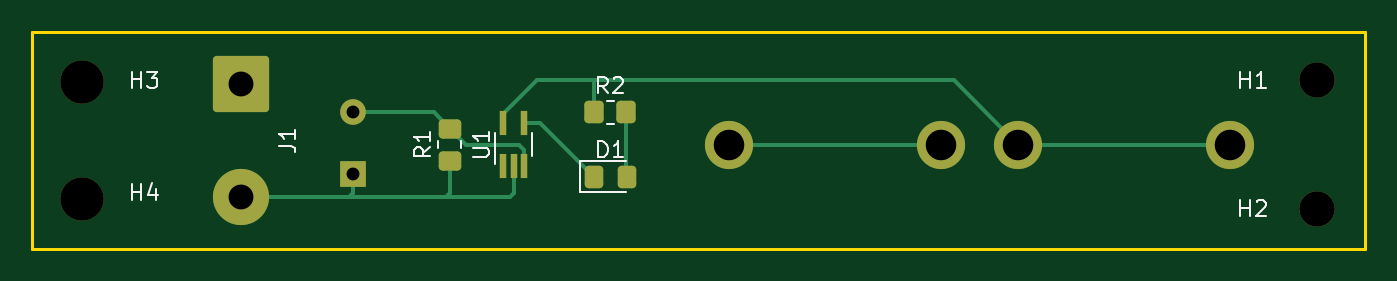
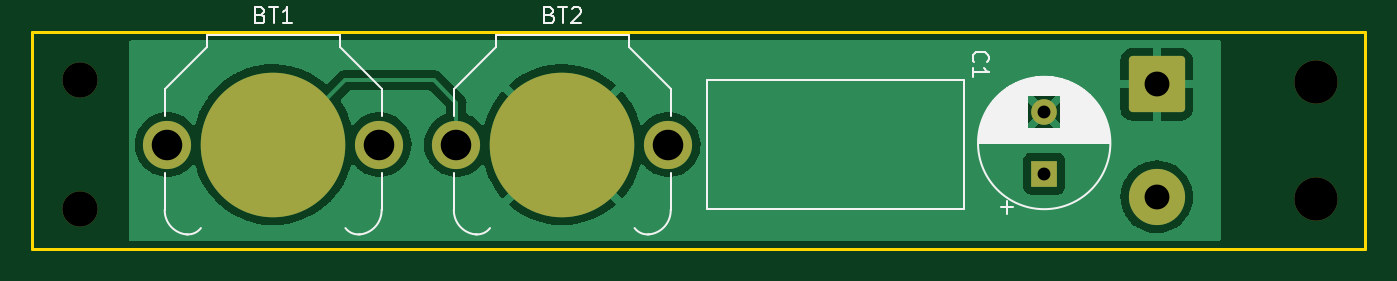
Circuit board: 11 layer files. Board 83.0 x 13.5 mm.
- bottom_copper: syringe-B_Cu.gbr (37697 bytes)
- bottom_mask: syringe-B_Mask.gbr (1855 bytes)
- paste: syringe-B_Paste.gbr (508 bytes)
- bottom_silk: syringe-B_Silkscreen.gbr (12869 bytes)
- outline: syringe-Edge_Cuts.gbr (742 bytes)
- top_copper: syringe-F_Cu.gbr (4607 bytes)
- top_mask: syringe-F_Mask.gbr (2486 bytes)
- paste: syringe-F_Paste.gbr (1770 bytes)
- top_silk: syringe-F_Silkscreen.gbr (5173 bytes)
- drill: syringe-NPTH.drl (111 bytes)
- drill: syringe-PTH.drl (180 bytes)

=== bottom_copper: syringe-B_Cu.gbr (37697 bytes, source omitted) ===
=== bottom_mask: syringe-B_Mask.gbr (1855 bytes, source withheld) ===
=== paste: syringe-B_Paste.gbr ===
%TF.GenerationSoftware,KiCad,Pcbnew,6.0.8-f2edbf62ab~116~ubuntu22.04.1*%
%TF.CreationDate,2022-10-15T18:03:23-07:00*%
%TF.ProjectId,syringe,73797269-6e67-4652-9e6b-696361645f70,rev?*%
%TF.SameCoordinates,Original*%
%TF.FileFunction,Paste,Bot*%
%TF.FilePolarity,Positive*%
%FSLAX46Y46*%
G04 Gerber Fmt 4.6, Leading zero omitted, Abs format (unit mm)*
G04 Created by KiCad (PCBNEW 6.0.8-f2edbf62ab~116~ubuntu22.04.1) date 2022-10-15 18:03:23*
%MOMM*%
%LPD*%
G01*
G04 APERTURE LIST*
G04 APERTURE END LIST*
M02*

=== bottom_silk: syringe-B_Silkscreen.gbr (12869 bytes, source omitted) ===
=== outline: syringe-Edge_Cuts.gbr ===
%TF.GenerationSoftware,KiCad,Pcbnew,6.0.8-f2edbf62ab~116~ubuntu22.04.1*%
%TF.CreationDate,2022-10-15T18:03:24-07:00*%
%TF.ProjectId,syringe,73797269-6e67-4652-9e6b-696361645f70,rev?*%
%TF.SameCoordinates,Original*%
%TF.FileFunction,Profile,NP*%
%FSLAX46Y46*%
G04 Gerber Fmt 4.6, Leading zero omitted, Abs format (unit mm)*
G04 Created by KiCad (PCBNEW 6.0.8-f2edbf62ab~116~ubuntu22.04.1) date 2022-10-15 18:03:24*
%MOMM*%
%LPD*%
G01*
G04 APERTURE LIST*
%TA.AperFunction,Profile*%
%ADD10C,0.200000*%
%TD*%
G04 APERTURE END LIST*
D10*
X90000000Y-100000000D02*
X173000000Y-100000000D01*
X173000000Y-100000000D02*
X173000000Y-113500000D01*
X173000000Y-113500000D02*
X90000000Y-113500000D01*
X90000000Y-113500000D02*
X90000000Y-100000000D01*
M02*

=== top_copper: syringe-F_Cu.gbr ===
%TF.GenerationSoftware,KiCad,Pcbnew,6.0.8-f2edbf62ab~116~ubuntu22.04.1*%
%TF.CreationDate,2022-10-15T18:03:23-07:00*%
%TF.ProjectId,syringe,73797269-6e67-4652-9e6b-696361645f70,rev?*%
%TF.SameCoordinates,Original*%
%TF.FileFunction,Copper,L1,Top*%
%TF.FilePolarity,Positive*%
%FSLAX46Y46*%
G04 Gerber Fmt 4.6, Leading zero omitted, Abs format (unit mm)*
G04 Created by KiCad (PCBNEW 6.0.8-f2edbf62ab~116~ubuntu22.04.1) date 2022-10-15 18:03:23*
%MOMM*%
%LPD*%
G01*
G04 APERTURE LIST*
G04 Aperture macros list*
%AMRoundRect*
0 Rectangle with rounded corners*
0 $1 Rounding radius*
0 $2 $3 $4 $5 $6 $7 $8 $9 X,Y pos of 4 corners*
0 Add a 4 corners polygon primitive as box body*
4,1,4,$2,$3,$4,$5,$6,$7,$8,$9,$2,$3,0*
0 Add four circle primitives for the rounded corners*
1,1,$1+$1,$2,$3*
1,1,$1+$1,$4,$5*
1,1,$1+$1,$6,$7*
1,1,$1+$1,$8,$9*
0 Add four rect primitives between the rounded corners*
20,1,$1+$1,$2,$3,$4,$5,0*
20,1,$1+$1,$4,$5,$6,$7,0*
20,1,$1+$1,$6,$7,$8,$9,0*
20,1,$1+$1,$8,$9,$2,$3,0*%
G04 Aperture macros list end*
%TA.AperFunction,ComponentPad*%
%ADD10RoundRect,0.250002X-1.499998X1.499998X-1.499998X-1.499998X1.499998X-1.499998X1.499998X1.499998X0*%
%TD*%
%TA.AperFunction,ComponentPad*%
%ADD11C,3.500000*%
%TD*%
%TA.AperFunction,SMDPad,CuDef*%
%ADD12R,0.400000X1.500000*%
%TD*%
%TA.AperFunction,SMDPad,CuDef*%
%ADD13RoundRect,0.250000X-0.350000X-0.450000X0.350000X-0.450000X0.350000X0.450000X-0.350000X0.450000X0*%
%TD*%
%TA.AperFunction,SMDPad,CuDef*%
%ADD14RoundRect,0.250000X0.450000X-0.350000X0.450000X0.350000X-0.450000X0.350000X-0.450000X-0.350000X0*%
%TD*%
%TA.AperFunction,SMDPad,CuDef*%
%ADD15RoundRect,0.250000X-0.325000X-0.450000X0.325000X-0.450000X0.325000X0.450000X-0.325000X0.450000X0*%
%TD*%
%TA.AperFunction,ComponentPad*%
%ADD16R,1.600000X1.600000*%
%TD*%
%TA.AperFunction,ComponentPad*%
%ADD17C,1.600000*%
%TD*%
%TA.AperFunction,ComponentPad*%
%ADD18C,3.000000*%
%TD*%
%TA.AperFunction,Conductor*%
%ADD19C,0.250000*%
%TD*%
G04 APERTURE END LIST*
D10*
%TO.P,J1,1,Pin_1*%
%TO.N,GND*%
X103000000Y-103250000D03*
D11*
%TO.P,J1,2,Pin_2*%
%TO.N,Net-(U1-Pad2)*%
X103000000Y-110250000D03*
%TD*%
D12*
%TO.P,U1,1*%
%TO.N,N/C*%
X119350000Y-108330000D03*
%TO.P,U1,2*%
%TO.N,Net-(U1-Pad2)*%
X120000000Y-108330000D03*
%TO.P,U1,3,GND*%
%TO.N,GND*%
X120650000Y-108330000D03*
%TO.P,U1,4*%
%TO.N,Net-(U1-Pad4)*%
X120650000Y-105670000D03*
%TO.P,U1,5,VCC*%
%TO.N,VCC*%
X119350000Y-105670000D03*
%TD*%
D13*
%TO.P,R2,1*%
%TO.N,VCC*%
X125000000Y-105000000D03*
%TO.P,R2,2*%
%TO.N,Net-(R2-Pad2)*%
X127000000Y-105000000D03*
%TD*%
D14*
%TO.P,R1,1*%
%TO.N,Net-(U1-Pad2)*%
X116000000Y-108000000D03*
%TO.P,R1,2*%
%TO.N,GND*%
X116000000Y-106000000D03*
%TD*%
D15*
%TO.P,D1,2,A*%
%TO.N,Net-(R2-Pad2)*%
X127025000Y-109000000D03*
%TO.P,D1,1,K*%
%TO.N,Net-(U1-Pad4)*%
X124975000Y-109000000D03*
%TD*%
D16*
%TO.P,C1,1*%
%TO.N,Net-(U1-Pad2)*%
X110000000Y-108802651D03*
D17*
%TO.P,C1,2*%
%TO.N,GND*%
X110000000Y-105002651D03*
%TD*%
D18*
%TO.P,BT2,1,+*%
%TO.N,Net-(BT1-Pad2)*%
X133400000Y-107000000D03*
X146600000Y-107000000D03*
%TD*%
%TO.P,BT1,1,+*%
%TO.N,VCC*%
X151400000Y-107000000D03*
X164600000Y-107000000D03*
%TD*%
D19*
%TO.N,Net-(U1-Pad2)*%
X103000000Y-110250000D02*
X109750000Y-110250000D01*
X110000000Y-108802651D02*
X110000000Y-110000000D01*
X110000000Y-110000000D02*
X109750000Y-110250000D01*
X109750000Y-110250000D02*
X115750000Y-110250000D01*
X115750000Y-110250000D02*
X119750000Y-110250000D01*
X116000000Y-108000000D02*
X116000000Y-110000000D01*
X116000000Y-110000000D02*
X115750000Y-110250000D01*
X119750000Y-110250000D02*
X120000000Y-110000000D01*
X120000000Y-110000000D02*
X120000000Y-108330000D01*
%TO.N,Net-(BT1-Pad2)*%
X146600000Y-107000000D02*
X133400000Y-107000000D01*
%TO.N,VCC*%
X151400000Y-107000000D02*
X164600000Y-107000000D01*
%TO.N,Net-(U1-Pad4)*%
X120650000Y-105670000D02*
X121645000Y-105670000D01*
X121645000Y-105670000D02*
X124975000Y-109000000D01*
%TO.N,Net-(R2-Pad2)*%
X127000000Y-105000000D02*
X127000000Y-108975000D01*
X127000000Y-108975000D02*
X127025000Y-109000000D01*
%TO.N,VCC*%
X125000000Y-105000000D02*
X125000000Y-103000000D01*
X119350000Y-105670000D02*
X119350000Y-105120000D01*
X119350000Y-105120000D02*
X121470000Y-103000000D01*
X121470000Y-103000000D02*
X147400000Y-103000000D01*
X147400000Y-103000000D02*
X151400000Y-107000000D01*
%TO.N,GND*%
X120650000Y-108330000D02*
X120650000Y-107330000D01*
X120650000Y-107330000D02*
X120320000Y-107000000D01*
X120320000Y-107000000D02*
X117000000Y-107000000D01*
X117000000Y-107000000D02*
X116000000Y-106000000D01*
X110000000Y-105002651D02*
X115002651Y-105002651D01*
X115002651Y-105002651D02*
X116000000Y-106000000D01*
%TD*%
M02*

=== top_mask: syringe-F_Mask.gbr (2486 bytes, source withheld) ===
=== paste: syringe-F_Paste.gbr (1770 bytes, source withheld) ===
=== top_silk: syringe-F_Silkscreen.gbr ===
%TF.GenerationSoftware,KiCad,Pcbnew,6.0.8-f2edbf62ab~116~ubuntu22.04.1*%
%TF.CreationDate,2022-10-15T18:03:23-07:00*%
%TF.ProjectId,syringe,73797269-6e67-4652-9e6b-696361645f70,rev?*%
%TF.SameCoordinates,Original*%
%TF.FileFunction,Legend,Top*%
%TF.FilePolarity,Positive*%
%FSLAX46Y46*%
G04 Gerber Fmt 4.6, Leading zero omitted, Abs format (unit mm)*
G04 Created by KiCad (PCBNEW 6.0.8-f2edbf62ab~116~ubuntu22.04.1) date 2022-10-15 18:03:23*
%MOMM*%
%LPD*%
G01*
G04 APERTURE LIST*
%ADD10C,0.150000*%
%ADD11C,0.120000*%
G04 APERTURE END LIST*
D10*
%TO.C,J1*%
X105402380Y-107083333D02*
X106116666Y-107083333D01*
X106259523Y-107130952D01*
X106354761Y-107226190D01*
X106402380Y-107369047D01*
X106402380Y-107464285D01*
X106402380Y-106083333D02*
X106402380Y-106654761D01*
X106402380Y-106369047D02*
X105402380Y-106369047D01*
X105545238Y-106464285D01*
X105640476Y-106559523D01*
X105688095Y-106654761D01*
%TO.C,H4*%
X96238095Y-110452380D02*
X96238095Y-109452380D01*
X96238095Y-109928571D02*
X96809523Y-109928571D01*
X96809523Y-110452380D02*
X96809523Y-109452380D01*
X97714285Y-109785714D02*
X97714285Y-110452380D01*
X97476190Y-109404761D02*
X97238095Y-110119047D01*
X97857142Y-110119047D01*
%TO.C,H3*%
X96238095Y-103452380D02*
X96238095Y-102452380D01*
X96238095Y-102928571D02*
X96809523Y-102928571D01*
X96809523Y-103452380D02*
X96809523Y-102452380D01*
X97190476Y-102452380D02*
X97809523Y-102452380D01*
X97476190Y-102833333D01*
X97619047Y-102833333D01*
X97714285Y-102880952D01*
X97761904Y-102928571D01*
X97809523Y-103023809D01*
X97809523Y-103261904D01*
X97761904Y-103357142D01*
X97714285Y-103404761D01*
X97619047Y-103452380D01*
X97333333Y-103452380D01*
X97238095Y-103404761D01*
X97190476Y-103357142D01*
%TO.C,H2*%
X165238095Y-111452380D02*
X165238095Y-110452380D01*
X165238095Y-110928571D02*
X165809523Y-110928571D01*
X165809523Y-111452380D02*
X165809523Y-110452380D01*
X166238095Y-110547619D02*
X166285714Y-110500000D01*
X166380952Y-110452380D01*
X166619047Y-110452380D01*
X166714285Y-110500000D01*
X166761904Y-110547619D01*
X166809523Y-110642857D01*
X166809523Y-110738095D01*
X166761904Y-110880952D01*
X166190476Y-111452380D01*
X166809523Y-111452380D01*
%TO.C,H1*%
X165238095Y-103452380D02*
X165238095Y-102452380D01*
X165238095Y-102928571D02*
X165809523Y-102928571D01*
X165809523Y-103452380D02*
X165809523Y-102452380D01*
X166809523Y-103452380D02*
X166238095Y-103452380D01*
X166523809Y-103452380D02*
X166523809Y-102452380D01*
X166428571Y-102595238D01*
X166333333Y-102690476D01*
X166238095Y-102738095D01*
%TO.C,U1*%
X117452380Y-107761904D02*
X118261904Y-107761904D01*
X118357142Y-107714285D01*
X118404761Y-107666666D01*
X118452380Y-107571428D01*
X118452380Y-107380952D01*
X118404761Y-107285714D01*
X118357142Y-107238095D01*
X118261904Y-107190476D01*
X117452380Y-107190476D01*
X118452380Y-106190476D02*
X118452380Y-106761904D01*
X118452380Y-106476190D02*
X117452380Y-106476190D01*
X117595238Y-106571428D01*
X117690476Y-106666666D01*
X117738095Y-106761904D01*
%TO.C,R2*%
X125833333Y-103802380D02*
X125500000Y-103326190D01*
X125261904Y-103802380D02*
X125261904Y-102802380D01*
X125642857Y-102802380D01*
X125738095Y-102850000D01*
X125785714Y-102897619D01*
X125833333Y-102992857D01*
X125833333Y-103135714D01*
X125785714Y-103230952D01*
X125738095Y-103278571D01*
X125642857Y-103326190D01*
X125261904Y-103326190D01*
X126214285Y-102897619D02*
X126261904Y-102850000D01*
X126357142Y-102802380D01*
X126595238Y-102802380D01*
X126690476Y-102850000D01*
X126738095Y-102897619D01*
X126785714Y-102992857D01*
X126785714Y-103088095D01*
X126738095Y-103230952D01*
X126166666Y-103802380D01*
X126785714Y-103802380D01*
%TO.C,R1*%
X114802380Y-107166666D02*
X114326190Y-107500000D01*
X114802380Y-107738095D02*
X113802380Y-107738095D01*
X113802380Y-107357142D01*
X113850000Y-107261904D01*
X113897619Y-107214285D01*
X113992857Y-107166666D01*
X114135714Y-107166666D01*
X114230952Y-107214285D01*
X114278571Y-107261904D01*
X114326190Y-107357142D01*
X114326190Y-107738095D01*
X114802380Y-106214285D02*
X114802380Y-106785714D01*
X114802380Y-106500000D02*
X113802380Y-106500000D01*
X113945238Y-106595238D01*
X114040476Y-106690476D01*
X114088095Y-106785714D01*
%TO.C,D1*%
X125261904Y-107802380D02*
X125261904Y-106802380D01*
X125500000Y-106802380D01*
X125642857Y-106850000D01*
X125738095Y-106945238D01*
X125785714Y-107040476D01*
X125833333Y-107230952D01*
X125833333Y-107373809D01*
X125785714Y-107564285D01*
X125738095Y-107659523D01*
X125642857Y-107754761D01*
X125500000Y-107802380D01*
X125261904Y-107802380D01*
X126785714Y-107802380D02*
X126214285Y-107802380D01*
X126500000Y-107802380D02*
X126500000Y-106802380D01*
X126404761Y-106945238D01*
X126309523Y-107040476D01*
X126214285Y-107088095D01*
D11*
%TO.C,U1*%
X121160000Y-107700000D02*
X121160000Y-106300000D01*
X118840000Y-106300000D02*
X118840000Y-108200000D01*
%TO.C,R2*%
X125772936Y-104265000D02*
X126227064Y-104265000D01*
X125772936Y-105735000D02*
X126227064Y-105735000D01*
%TO.C,R1*%
X115265000Y-107227064D02*
X115265000Y-106772936D01*
X116735000Y-107227064D02*
X116735000Y-106772936D01*
%TO.C,D1*%
X124140000Y-108040000D02*
X124140000Y-109960000D01*
X127000000Y-108040000D02*
X124140000Y-108040000D01*
X124140000Y-109960000D02*
X127000000Y-109960000D01*
%TD*%
M02*

=== drill: syringe-NPTH.drl ===
M48
INCH,TZ
T1C0.0866
T2C0.1063
%
G90
G05
T1
X66929Y-40551
X66929Y-43701
T2
X36654Y-40591
X36654Y-43465
T0
M30

=== drill: syringe-PTH.drl ===
M48
INCH,TZ
T1C0.0315
T2C0.0610
T3C0.0748
%
G90
G05
T1
X43307Y-41340
X43307Y-42836
T2
X40551Y-40650
X40551Y-43406
T3
X52520Y-42126
X57717Y-42126
X59606Y-42126
X64803Y-42126
T0
M30

